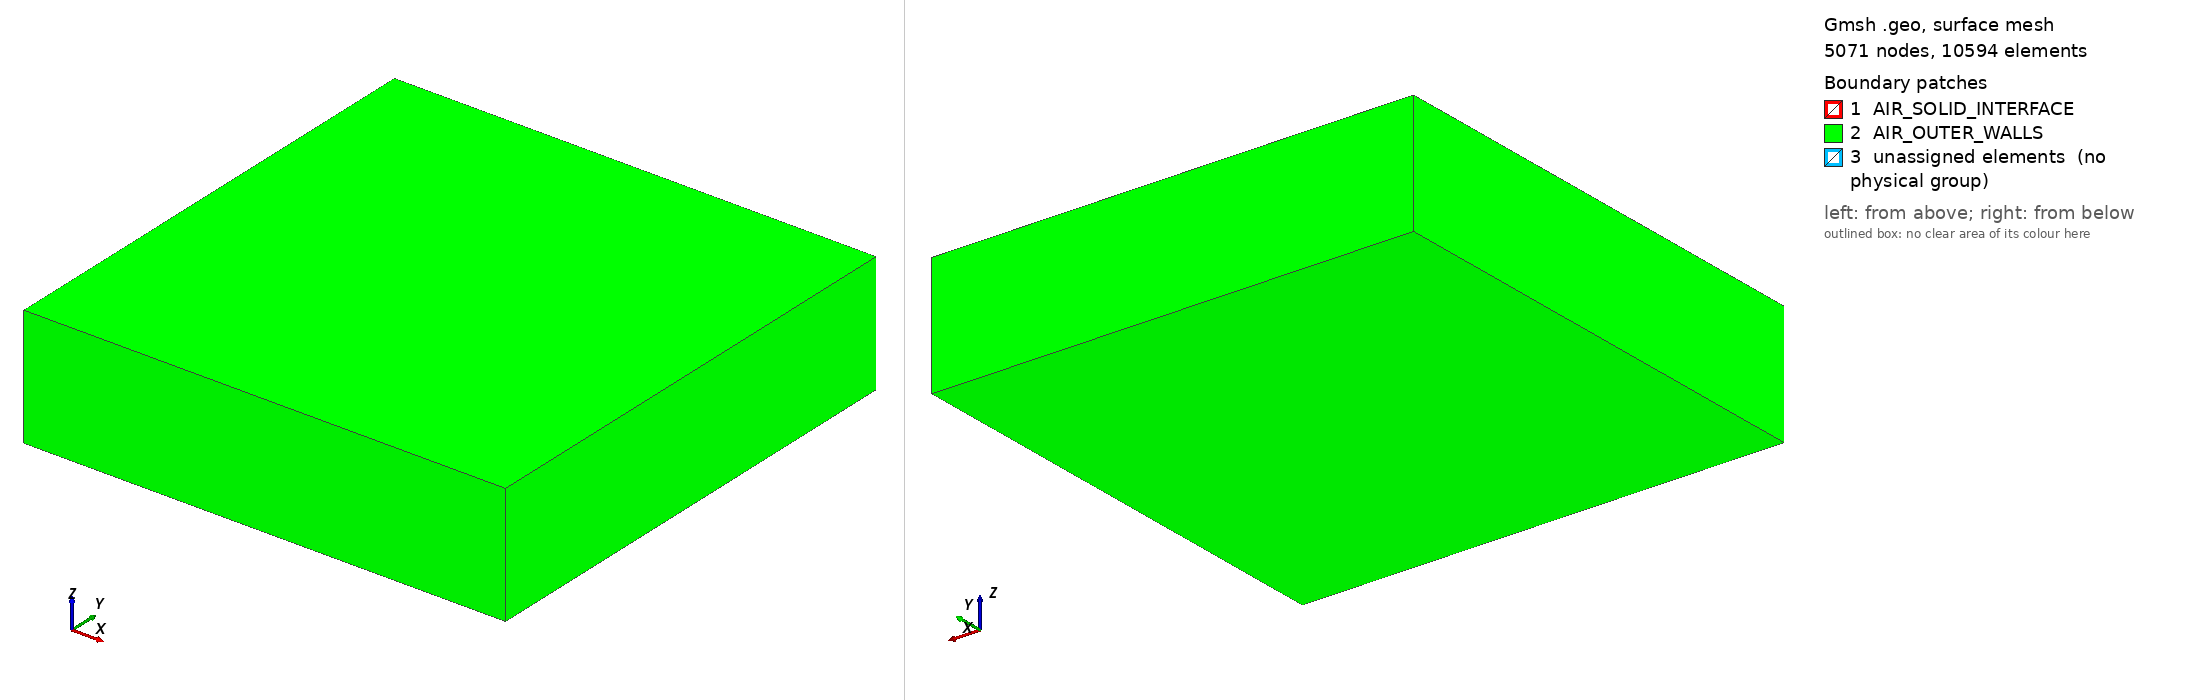

Gmsh geometry script, surface-meshed: 5071 nodes, 10594 surface elements. Boundary patches (legend numbers): 1 AIR_SOLID_INTERFACE, 2 AIR_OUTER_WALLS, 3 unassigned elements (no physical group). Left view from above one corner, right view from below the opposite corner. Legend entries are the model's physical surfaces; 'unassigned elements' are surfaces in no physical group. The drawing asked Gmsh for element sizes between 1% and 20% of the model's largest extent; the script's own settings can give other sizes.

=== team7.geo (drawn) ===
SetFactory("OpenCASCADE");

// =====================================================
// TEAM Problem 7 coil split into:
//   - COIL_INNER
//   - COIL_LIMB
//   - COIL_CORNER
// Hole is kept as a separate volume
// Units: meters
// =====================================================

Mesh.Algorithm3D = 1;
Mesh.Algorithm   = 6;
Mesh.Optimize = 1;
Mesh.OptimizeNetgen = 1;

Scale = 0.001;

// ---------------- Base mesh sizes ----------------
lcCoil = 12 * Scale;
lcHole = 12 * Scale;
lcCond = 16 * Scale;
lcNear = 24 * Scale;
lcMid  = 48 * Scale;
lcFar  = 160 * Scale;

// ---------------- Geometry ----------------
aluX = 294 * Scale;
aluY = 294 * Scale;
aluZ = 19  * Scale;

holeX0 = 18  * Scale;
holeY0 = 18  * Scale;
holeX1 = 126 * Scale;
holeY1 = 126 * Scale;

coilGapZ    = 30  * Scale;
coilHeightZ = 100 * Scale;
zCoil0 = aluZ + coilGapZ;
zCoil1 = zCoil0 + coilHeightZ;

// TEAM-7 exact dimensions
rOuter = 50 * Scale;
rInner = 25 * Scale;

ox0 = 94  * Scale;
ox1 = 294 * Scale;
oy0 = 0   * Scale;
oy1 = 200 * Scale;

ix0 = 119 * Scale;
ix1 = 269 * Scale;
iy0 = 25  * Scale;
iy1 = 175 * Scale;

// centers for corner quarter-annuli
cxBL = ox0 + rOuter;  cyBL = oy0 + rOuter;
cxBR = ox1 - rOuter;  cyBR = oy0 + rOuter;
cxTR = ox1 - rOuter;  cyTR = oy1 - rOuter;
cxTL = ox0 + rOuter;  cyTL = oy1 - rOuter;

// =====================================================
// Conductor block and hole block
// Keep both as independent volumes using variable tags
// =====================================================

vAl = newv;
Box(vAl) = {0, 0, 0, aluX, aluY, aluZ};

vHole = newv;
Box(vHole) = {holeX0, holeY0, 0, holeX1-holeX0, holeY1-holeY0, aluZ};

// =====================================================
// 2D coil cross-section split into 9 faces
//   1 inner rectangle
//   4 limbs
//   4 corners
// =====================================================

z0 = zCoil0;

// ---- Inner rectangle ----
sInner = news;
Rectangle(sInner) = {ix0, iy0, z0, ix1-ix0, iy1-iy0};
innerFace = sInner;

// ---- Straight limbs ----
sBtm = news;
Rectangle(sBtm) = {ix0 + rInner, oy0, z0, (ix1-ix0) - 2*rInner, rInner};

sRgt = news;
Rectangle(sRgt) = {ix1, iy0 + rInner, z0, rOuter-rInner, (iy1-iy0) - 2*rInner};

sTop = news;
Rectangle(sTop) = {ix0 + rInner, iy1, z0, (ix1-ix0) - 2*rInner, rOuter-rInner};

sLft = news;
Rectangle(sLft) = {ox0, iy0 + rInner, z0, rOuter-rInner, (iy1-iy0) - 2*rInner};

limbFaces[] = {sBtm, sRgt, sTop, sLft};

// ---- Corner quarter-annuli ----
// Use helper rectangles with tags created by news to avoid OCC tag conflicts

// BL corner
sBLout = news; Disk(sBLout) = {cxBL, cyBL, z0, rOuter, rOuter};
sBLin  = news; Disk(sBLin ) = {cxBL, cyBL, z0, rInner, rInner};
tmpBL[] = BooleanDifference{ Surface{sBLout}; Delete; }{ Surface{sBLin}; Delete; };
sBLh = news; Rectangle(sBLh) = {ox0, oy0, z0, 2*rOuter, rOuter};
sBLv = news; Rectangle(sBLv) = {ox0, oy0, z0, rOuter, 2*rOuter};
blKeep1[]  = BooleanIntersection{ Surface{tmpBL[]}; Delete; }{ Surface{sBLh}; Delete; };
blCorner[] = BooleanIntersection{ Surface{blKeep1[]}; Delete; }{ Surface{sBLv}; Delete; };

// BR corner
sBRout = news; Disk(sBRout) = {cxBR, cyBR, z0, rOuter, rOuter};
sBRin  = news; Disk(sBRin ) = {cxBR, cyBR, z0, rInner, rInner};
tmpBR[] = BooleanDifference{ Surface{sBRout}; Delete; }{ Surface{sBRin}; Delete; };
sBRh = news; Rectangle(sBRh) = {ox1 - 2*rOuter, oy0, z0, 2*rOuter, rOuter};
sBRv = news; Rectangle(sBRv) = {ox1 - rOuter,   oy0, z0, rOuter, 2*rOuter};
brKeep1[]  = BooleanIntersection{ Surface{tmpBR[]}; Delete; }{ Surface{sBRh}; Delete; };
brCorner[] = BooleanIntersection{ Surface{brKeep1[]}; Delete; }{ Surface{sBRv}; Delete; };

// TR corner
sTRout = news; Disk(sTRout) = {cxTR, cyTR, z0, rOuter, rOuter};
sTRin  = news; Disk(sTRin ) = {cxTR, cyTR, z0, rInner, rInner};
tmpTR[] = BooleanDifference{ Surface{sTRout}; Delete; }{ Surface{sTRin}; Delete; };
sTRh = news; Rectangle(sTRh) = {ox1 - 2*rOuter, oy1 - rOuter,   z0, 2*rOuter, rOuter};
sTRv = news; Rectangle(sTRv) = {ox1 - rOuter,   oy1 - 2*rOuter, z0, rOuter, 2*rOuter};
trKeep1[]  = BooleanIntersection{ Surface{tmpTR[]}; Delete; }{ Surface{sTRh}; Delete; };
trCorner[] = BooleanIntersection{ Surface{trKeep1[]}; Delete; }{ Surface{sTRv}; Delete; };

// TL corner
sTLout = news; Disk(sTLout) = {cxTL, cyTL, z0, rOuter, rOuter};
sTLin  = news; Disk(sTLin ) = {cxTL, cyTL, z0, rInner, rInner};
tmpTL[] = BooleanDifference{ Surface{sTLout}; Delete; }{ Surface{sTLin}; Delete; };
sTLh = news; Rectangle(sTLh) = {ox0, oy1 - rOuter,   z0, 2*rOuter, rOuter};
sTLv = news; Rectangle(sTLv) = {ox0, oy1 - 2*rOuter, z0, rOuter, 2*rOuter};
tlKeep1[]  = BooleanIntersection{ Surface{tmpTL[]}; Delete; }{ Surface{sTLh}; Delete; };
tlCorner[] = BooleanIntersection{ Surface{tlKeep1[]}; Delete; }{ Surface{sTLv}; Delete; };

// guard
If (#blCorner[] == 0 || #brCorner[] == 0 || #trCorner[] == 0 || #tlCorner[] == 0)
  Error("Corner construction failed");
EndIf

cornerFaces[] = {blCorner[0], brCorner[0], trCorner[0], tlCorner[0]};

// =====================================================
// Extrude each face set separately
// =====================================================

outInner[] = Extrude {0, 0, coilHeightZ} { Surface{innerFace}; };
volInner[] = {outInner[1]};

volLimb[] = {};
For i In {0:#limbFaces[]-1}
  out[] = Extrude {0, 0, coilHeightZ} { Surface{limbFaces[i]}; };
  volLimb[] += {out[1]};
EndFor

volCorner[] = {};
For i In {0:#cornerFaces[]-1}
  out[] = Extrude {0, 0, coilHeightZ} { Surface{cornerFaces[i]}; };
  volCorner[] += {out[1]};
EndFor

coilVol[] = {volInner[], volLimb[], volCorner[]};

// =====================================================
// Air box and fragmentation
// =====================================================

xAir0 = -1353 * Scale;
xAir1 =  1647 * Scale;
yAir0 = -1353 * Scale;
yAir1 =  1647 * Scale;
zAir0 =  -300 * Scale;
zAir1 =   449 * Scale;

vAirBox = newv;
Box(vAirBox) = {xAir0, yAir0, zAir0, xAir1-xAir0, yAir1-yAir0, zAir1-zAir0};

// Use variable tags, not fixed volume IDs
frag[] = BooleanFragments{ Volume{vAirBox}; Delete; }{ Volume{vAl, vHole, coilVol[]}; Delete; };

// Do NOT call Coherence before this point.
// One cleanup here is enough.
Coherence;

eps = 1e-6;

// =====================================================
// Select fragmented volumes
// =====================================================

// hole
volHole[] = Volume In BoundingBox{holeX0-eps, holeY0-eps, -eps, holeX1+eps, holeY1+eps, aluZ+eps};

// conductor-space fragments
volAluminumAll[] = Volume In BoundingBox{-eps, -eps, -eps, aluX+eps, aluY+eps, aluZ+eps};

// subtract hole from conductor-space set to get metal only
volCond[] = {volAluminumAll[]};
volCond[] -= {volHole[]};

// coil selections
volInnerSel[] = Volume In BoundingBox{ix0-eps, iy0-eps, zCoil0-eps, ix1+eps, iy1+eps, zCoil1+eps};
volCoilAll[]  = Volume In BoundingBox{ox0-eps, oy0-eps, zCoil0-eps, ox1+eps, oy1+eps, zCoil1+eps};

// remove inner from all coil volumes to get outer pieces
volOuterPieces[] = {volCoilAll[]};
volOuterPieces[] -= {volInnerSel[]};

// corners occupy the four square neighborhoods near coil corners
volCornerSel[] = {};
volCornerSel[] += Volume In BoundingBox{ox0-eps, oy0-eps, zCoil0-eps, ox0+rOuter+eps, oy0+rOuter+eps, zCoil1+eps};
volCornerSel[] += Volume In BoundingBox{ox1-rOuter-eps, oy0-eps, zCoil0-eps, ox1+eps, oy0+rOuter+eps, zCoil1+eps};
volCornerSel[] += Volume In BoundingBox{ox1-rOuter-eps, oy1-rOuter-eps, zCoil0-eps, ox1+eps, oy1+eps, zCoil1+eps};
volCornerSel[] += Volume In BoundingBox{ox0-eps, oy1-rOuter-eps, zCoil0-eps, ox0+rOuter+eps, oy1+eps, zCoil1+eps};

volLimbSel[] = {volOuterPieces[]};
volLimbSel[] -= {volCornerSel[]};

// Keep hole as air-like region, not solid
volSolid[] = {volCond[], volInnerSel[], volLimbSel[], volCornerSel[]};

volAir[] = Volume{:};
volAir[] -= {volSolid[]};

// =====================================================
// Mesh fields
// =====================================================

solidBnd[] = Boundary{ Volume{volSolid[]}; };

Field[1] = Distance;
Field[1].SurfacesList = {solidBnd[]};
Field[1].Sampling = 100;

Field[2] = Threshold;
Field[2].IField = 1;
Field[2].LcMin = lcNear;
Field[2].LcMax = lcFar;
Field[2].DistMin = 10 * Scale;
Field[2].DistMax = 100 * Scale;

Field[3] = Box;
Field[3].VIn  = lcCond;
Field[3].VOut = lcFar;
Field[3].XMin = -10 * Scale;
Field[3].XMax = aluX + 10 * Scale;
Field[3].YMin = -10 * Scale;
Field[3].YMax = aluY + 10 * Scale;
Field[3].ZMin = -5  * Scale;
Field[3].ZMax = zCoil1 + 5 * Scale;

Field[4] = Box;
Field[4].VIn  = lcHole;
Field[4].VOut = lcFar;
Field[4].XMin = holeX0 - 8 * Scale;
Field[4].XMax = holeX1 + 8 * Scale;
Field[4].YMin = holeY0 - 8 * Scale;
Field[4].YMax = holeY1 + 8 * Scale;
Field[4].ZMin = -2 * Scale;
Field[4].ZMax = aluZ + 2 * Scale;

Field[5] = Box;
Field[5].VIn  = lcCoil;
Field[5].VOut = lcFar;
Field[5].XMin = ox0 - 12 * Scale;
Field[5].XMax = ox1 + 12 * Scale;
Field[5].YMin = oy0 - 12 * Scale;
Field[5].YMax = oy1 + 12 * Scale;
Field[5].ZMin = zCoil0 - 10 * Scale;
Field[5].ZMax = zCoil1 + 10 * Scale;

Field[200] = Min;
Field[200].FieldsList = {2, 3, 4, 5};
Background Field = 200;

// =====================================================
// Physical groups
// IDs aligned with solver-side assumptions
//
// 1 : COIL_INNER
// 2 : COIL_LIMB
// 3 : COIL_CORNER
// 4 : ALUMINUM
// 5 : AIR
// 6 : HOLE
// =====================================================

Physical Volume("COIL_INNER",  1) = {volInnerSel[]};
Physical Volume("COIL_LIMB",   2) = {volLimbSel[]};
Physical Volume("COIL_CORNER", 3) = {volCornerSel[]};
Physical Volume("ALUMINUM",    4) = {volCond[]};
Physical Volume("AIR",         5) = {volAir[]};
Physical Volume("HOLE",        6) = {volHole[]};

Physical Volume("COIL", 7) = {volInnerSel[], volLimbSel[], volCornerSel[]};
Physical Volume("All",  8) = {volAir[], volHole[], volCond[], volInnerSel[], volLimbSel[], volCornerSel[]};

// outer air-box walls
sXmin[] = Surface In BoundingBox{xAir0-eps, yAir0-eps, zAir0-eps, xAir0+eps, yAir1+eps, zAir1+eps};
sXmax[] = Surface In BoundingBox{xAir1-eps, yAir0-eps, zAir0-eps, xAir1+eps, yAir1+eps, zAir1+eps};
sYmin[] = Surface In BoundingBox{xAir0-eps, yAir0-eps, zAir0-eps, xAir1+eps, yAir0+eps, zAir1+eps};
sYmax[] = Surface In BoundingBox{xAir0-eps, yAir1-eps, zAir0-eps, xAir1+eps, yAir1+eps, zAir1+eps};
sZmin[] = Surface In BoundingBox{xAir0-eps, yAir0-eps, zAir0-eps, xAir1+eps, yAir1+eps, zAir0+eps};
sZmax[] = Surface In BoundingBox{xAir0-eps, yAir0-eps, zAir1-eps, xAir1+eps, yAir1+eps, zAir1+eps};

aluSurf[] = Boundary{ Volume{volCond[]}; };
//Physical Surface("AIR_OUTER_WALLS") = {aluSurf[]};
Physical Surface("AIR_OUTER_WALLS") = {sXmin[], sXmax[], sYmin[], sYmax[], sZmin[], sZmax[]};

// Air-solid interfaces
allAirBnd[] = Boundary{ Volume{volAir[]}; };
interfaceBnd[] = allAirBnd[];
interfaceBnd[] -= {sXmin[], sXmax[], sYmin[], sYmax[], sZmin[], sZmax[]};
Physical Surface("AIR_SOLID_INTERFACE") = {interfaceBnd[]};

Mesh 3;
